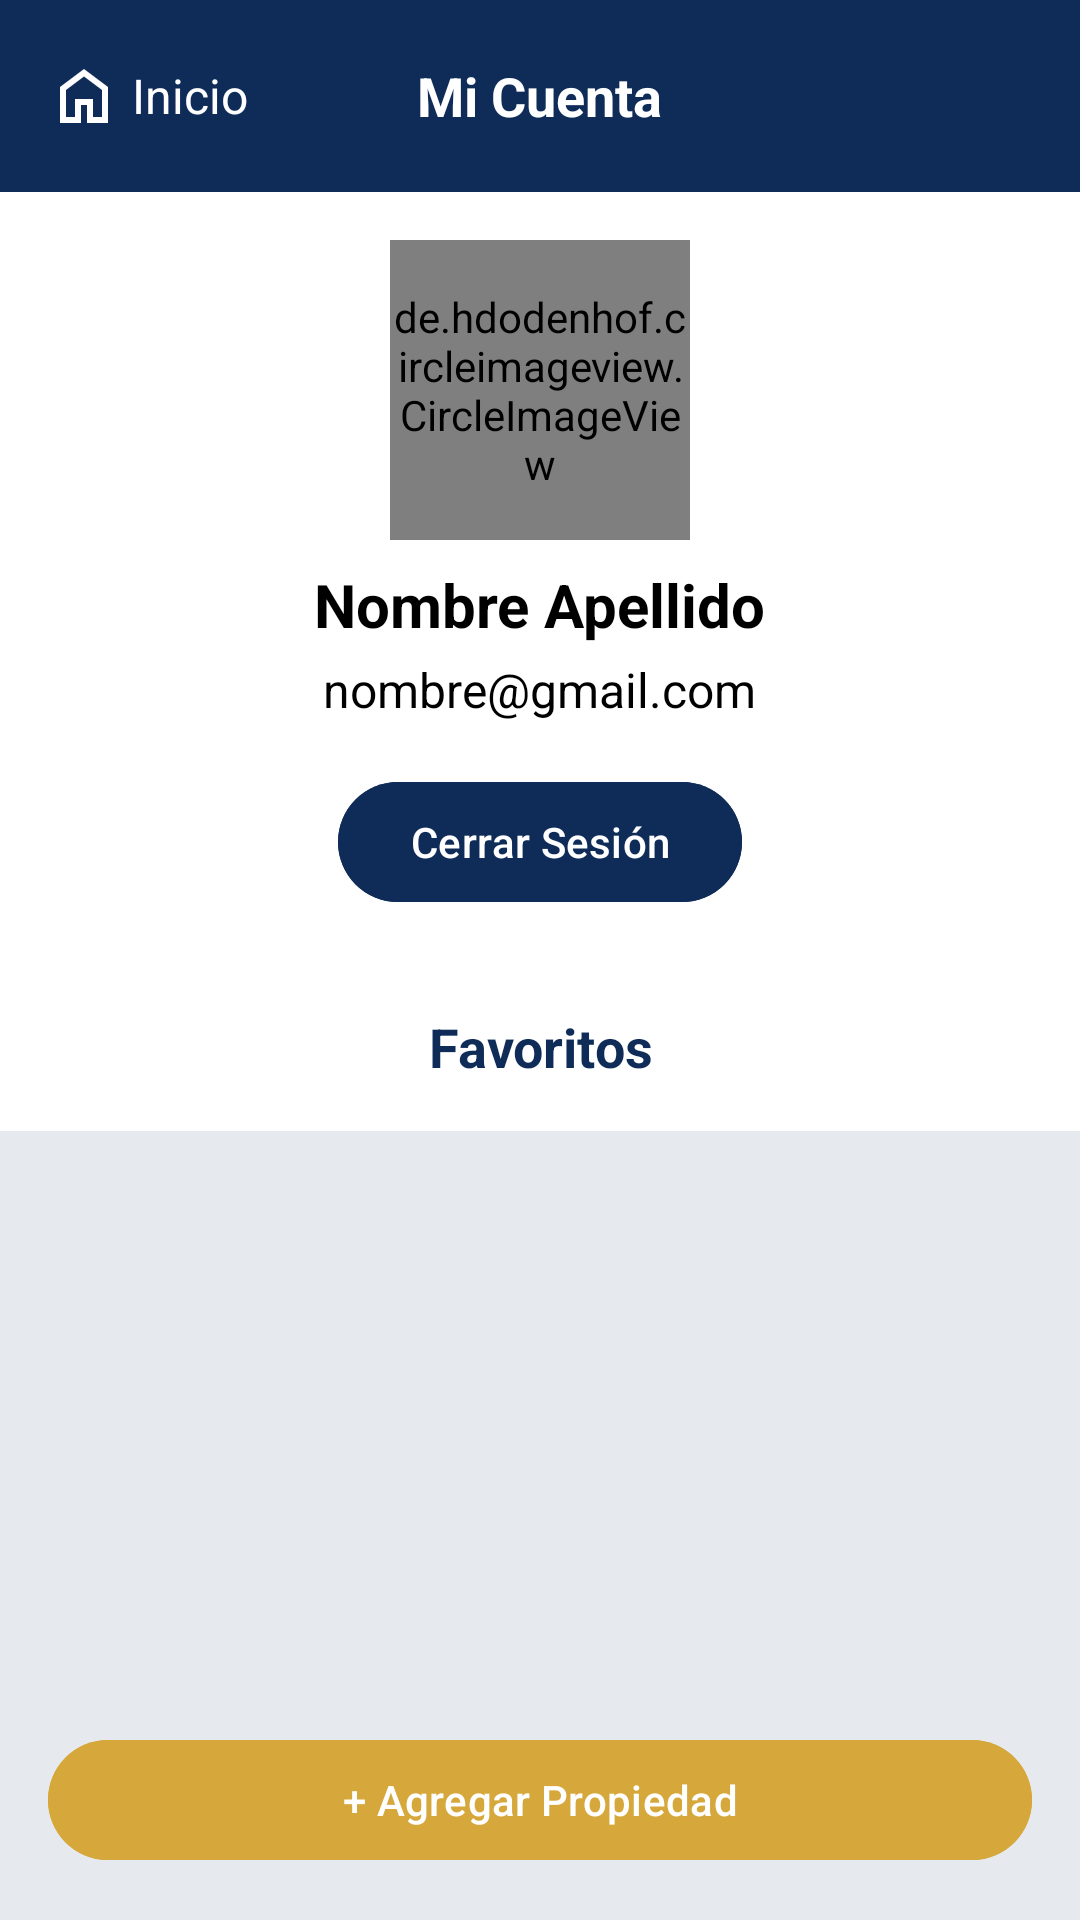

Layout XML and referenced resources for this Android screen:
<!-- AndroidManifest.xml: application theme Theme.ProyectoPDM2025GT2Grupo3VentadeBienesRaíces -->
<!-- res/layout/fragment_profile.xml -->
<?xml version="1.0" encoding="utf-8"?>
<androidx.coordinatorlayout.widget.CoordinatorLayout xmlns:android="http://schemas.android.com/apk/res/android"
    xmlns:app="http://schemas.android.com/apk/res-auto"
    xmlns:tools="http://schemas.android.com/tools"
    android:layout_width="match_parent"
    android:layout_height="match_parent"
    android:background="@color/blue_bg"
    android:fitsSystemWindows="true"
    tools:context=".ProfileFragment">

    
    <com.google.android.material.appbar.AppBarLayout
        android:layout_width="match_parent"
        android:layout_height="wrap_content"
        android:fitsSystemWindows="true">

        <androidx.appcompat.widget.Toolbar
            android:id="@+id/toolbar_profile"
            android:layout_width="match_parent"
            android:layout_height="?attr/actionBarSize"
            android:background="@color/blue_normal"
            app:contentInsetStart="0dp">

            <RelativeLayout
                android:layout_width="match_parent"
                android:layout_height="match_parent">

                
                <LinearLayout
                    android:id="@+id/layout_home_icon"
                    android:layout_width="wrap_content"
                    android:layout_height="match_parent"
                    android:layout_alignParentStart="true"
                    android:gravity="center_vertical"
                    android:paddingStart="16dp"
                    android:paddingEnd="16dp">

                    <ImageView
                        android:layout_width="24dp"
                        android:layout_height="24dp"
                        android:src="@drawable/ic_home"
                        android:contentDescription="@string/home_icon_desc"
                        android:tint="@color/white" />

                    <TextView
                        android:layout_width="wrap_content"
                        android:layout_height="wrap_content"
                        android:text="@string/home"
                        android:layout_marginStart="4dp"
                        android:textColor="@color/white"
                        android:textSize="16sp" />
                </LinearLayout>

                
                <TextView
                    android:layout_width="wrap_content"
                    android:layout_height="wrap_content"
                    android:layout_centerInParent="true"
                    android:text="@string/my_account"
                    android:textColor="@color/white"
                    android:textSize="18sp"
                    android:textStyle="bold" />

            </RelativeLayout>

        </androidx.appcompat.widget.Toolbar>

    </com.google.android.material.appbar.AppBarLayout>

    
    <androidx.core.widget.NestedScrollView
        android:layout_width="match_parent"
        android:layout_height="match_parent"
        android:fillViewport="true"
        app:layout_behavior="@string/appbar_scrolling_view_behavior">

        <LinearLayout
            android:layout_width="match_parent"
            android:layout_height="match_parent"
            android:orientation="vertical">

            
            <LinearLayout
                android:layout_width="match_parent"
                android:layout_height="wrap_content"
                android:gravity="center_horizontal"
                android:orientation="vertical"
                android:padding="16dp"
                android:background="@color/white">

                
                <de.hdodenhof.circleimageview.CircleImageView
                    android:id="@+id/profile_image"
                    android:layout_width="100dp"
                    android:layout_height="100dp"
                    android:src="@drawable/default_profile_image"
                    app:civ_border_color="@color/blue_normal"
                    app:civ_border_width="2dp" />

                
                <TextView
                    android:id="@+id/tv_profile_name"
                    android:layout_width="wrap_content"
                    android:layout_height="wrap_content"
                    android:layout_marginTop="8dp"
                    android:text="@string/default_name"
                    android:textColor="@color/black"
                    android:textSize="20sp"
                    android:textStyle="bold" />

                
                <TextView
                    android:id="@+id/tv_profile_email"
                    android:layout_width="wrap_content"
                    android:layout_height="wrap_content"
                    android:layout_marginTop="4dp"
                    android:text="@string/default_email"
                    android:textColor="@color/black"
                    android:textSize="16sp" />

                
                <com.google.android.material.button.MaterialButton
                    android:id="@+id/btn_logout"
                    android:layout_width="wrap_content"
                    android:layout_height="wrap_content"
                    android:layout_marginTop="16dp"
                    android:text="@string/logout"
                    android:textColor="@color/white"
                    android:backgroundTint="@color/blue_normal" />
            </LinearLayout>

            
            <TextView
                android:layout_width="match_parent"
                android:layout_height="wrap_content"
                android:text="@string/favorites"
                android:textColor="@color/blue_normal"
                android:textSize="18sp"
                android:textStyle="bold"
                android:gravity="center"
                android:padding="16dp"
                android:background="@color/white"/>

            
            <androidx.viewpager2.widget.ViewPager2
                android:id="@+id/viewpager_profile"
                android:layout_width="match_parent"
                android:layout_height="0dp"
                android:layout_weight="1" />

            
            <LinearLayout
                android:layout_width="match_parent"
                android:layout_height="wrap_content"
                android:orientation="vertical"
                android:background="@color/blue_light"
                android:padding="16dp">

                <com.google.android.material.button.MaterialButton
                    android:id="@+id/btn_add_property"
                    android:layout_width="match_parent"
                    android:layout_height="wrap_content"
                    android:text="+ Agregar Propiedad"
                    android:textColor="@color/white"
                    android:backgroundTint="@color/color_gold" />
            </LinearLayout>
        </LinearLayout>
    </androidx.core.widget.NestedScrollView>
</androidx.coordinatorlayout.widget.CoordinatorLayout>
<!-- resources referenced by this layout -->
<resources>
  <color name="black">#FF000000</color>
  <color name="blue_bg">#E6EAEF</color>
  <color name="blue_light">#E6EAEF</color>
  <color name="blue_normal">#0F2C59</color>
  <color name="color_gold">#D6A83B</color>
  <color name="white">#FFFFFFFF</color>
  <!-- drawable default_profile_image (drawable) -->
  <?xml version="1.0" encoding="utf-8"?>
  <vector xmlns:android="http://schemas.android.com/apk/res/android"
      android:width="24dp"
      android:height="24dp"
      android:viewportWidth="24"
      android:viewportHeight="24">
      <path
          android:fillColor="#888888"
          android:pathData="M12,12c2.21,0 4,-1.79 4,-4s-1.79,-4 -4,-4 -4,1.79 -4,4 1.79,4 4,4zM12,14c-2.67,0 -8,1.34 -8,4v2h16v-2c0,-2.66 -5.33,-4 -8,-4z" />
  </vector>
  <!-- drawable ic_home (drawable) -->
  <vector xmlns:android="http://schemas.android.com/apk/res/android"
      android:width="24dp"
      android:height="24dp"
      android:viewportWidth="960"
      android:viewportHeight="960">
    <path
        android:pathData="M240,760h120v-240h240v240h120v-360L480,220 240,400v360ZM160,840v-480l320,-240 320,240v480L520,840v-240h-80v240L160,840ZM480,490Z"
        android:fillColor="#0F2C59"/>
  </vector>
  <string name="default_email">nombre@gmail.com</string>
  <string name="default_name">Nombre Apellido</string>
  <string name="favorites">Favoritos</string>
  <string name="home">Inicio</string>
  <string name="home_icon_desc">Icono de inicio</string>
  <string name="logout">Cerrar Sesión</string>
  <string name="my_account">Mi Cuenta</string>
  <style name="Theme.ProyectoPDM2025GT2Grupo3VentadeBienesRaíces" parent="Base.Theme.ProyectoPDM2025GT2Grupo3VentadeBienesRaíces" />
  <style name="Base.Theme.ProyectoPDM2025GT2Grupo3VentadeBienesRaíces" parent="Theme.Material3.DayNight.NoActionBar">
          
          
          
          <item name="android:windowLightStatusBar">true</item>
          <item name="android:statusBarColor">@android:color/transparent</item>
      </style>
</resources>
